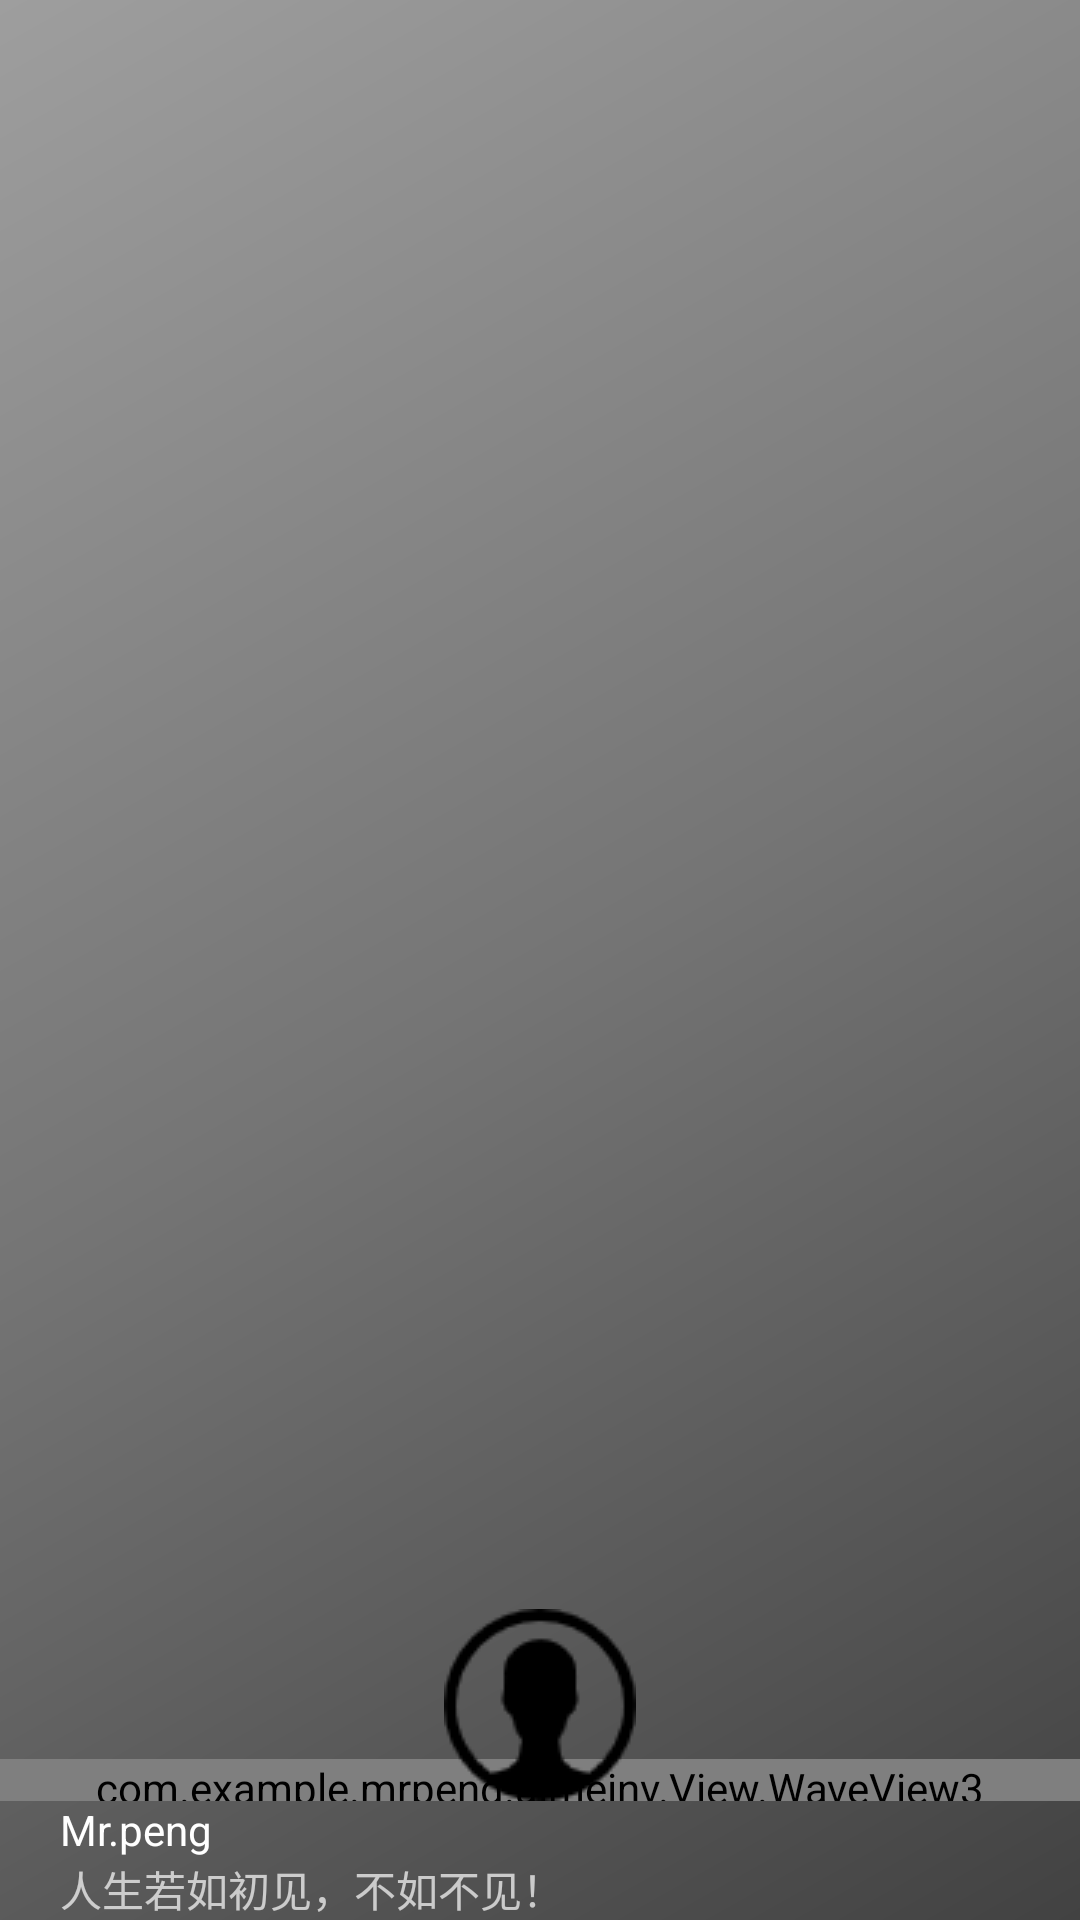

The Android layout XML behind this screen, and the referenced resources:
<!-- AndroidManifest.xml: application theme App_Theme -->
<!-- res/layout/nav_header_draw.xml -->
<?xml version="1.0" encoding="utf-8"?>
<LinearLayout
    xmlns:android="http://schemas.android.com/apk/res/android"
    xmlns:app="http://schemas.android.com/apk/res-auto"
    android:layout_width="match_parent"
    android:layout_height="222dp"
    android:background="@drawable/side_nav_bar"
    android:gravity="bottom"
    android:orientation="vertical"
    android:paddingBottom="@dimen/activity_vertical_margin"
    android:paddingTop="@dimen/activity_vertical_margin"
    android:theme="@style/ThemeOverlay.AppCompat.Dark">
    <FrameLayout
        android:layout_width="match_parent"
        android:layout_height="100dp">
        <com.example.mrpeng.aimeinv.View.WaveView3
            android:id="@+id/imageViewT"
            android:layout_width="match_parent"
            android:layout_height="14dp"
            android:layout_gravity="bottom"
            />
    <ImageView
        android:id="@+id/imageView"
        android:layout_width="wrap_content"
        android:layout_height="wrap_content"
        android:layout_gravity="bottom|center"
        app:srcCompat="@mipmap/touxiang"/>
    </FrameLayout>
    <TextView
        android:id="@+id/UserName"
        android:paddingLeft="20dp"
        android:layout_width="match_parent"
        android:layout_height="wrap_content"
        android:paddingTop="@dimen/nav_header_vertical_spacing"
        android:text="Mr.peng"
        android:textAppearance="@style/TextAppearance.AppCompat.Body1"/>

    <TextView
        android:paddingLeft="20dp"
        android:id="@+id/textView"
        android:layout_width="wrap_content"
        android:layout_height="wrap_content"
        android:text="人生若如初见，不如不见！"/>

</LinearLayout>
<!-- resources referenced by this layout -->
<resources>
  <!-- drawable side_nav_bar (drawable) -->
  <shape xmlns:android="http://schemas.android.com/apk/res/android"
         android:shape="rectangle">
      <gradient
          android:angle="135"
          android:centerColor="#757575"
          android:endColor="#9e9e9e"
          android:startColor="#424242"
          android:type="linear"/>
  </shape>
  <!-- mipmap touxiang: png bitmap (mipmap-mdpi, 1465 bytes) -->
  <style name="App_Theme" parent="Theme.AppCompat.Light.NoActionBar">
          <item name="colorPrimary">@color/colorPrimary</item>
          <item name="colorPrimaryDark">@color/colorPrimaryDark</item>
          <item name="colorAccent">@color/colorAccent</item>
          
          <item name="drawerArrowStyle">@style/AppTheme.DrawerArrowToggle</item>
      </style>
  <style name="AppTheme.DrawerArrowToggle" parent="Base.Widget.AppCompat.DrawerArrowToggle">
          <item name="color">@android:color/white</item>
      </style>
  <!-- not gathered from this repository: default colours our renderer supplied (Android Studio template values) -->
  <color name="colorPrimary">#FF6200EE</color>
  <color name="colorPrimaryDark">#FF3700B3</color>
  <color name="colorAccent">#FF03DAC5</color>
</resources>
